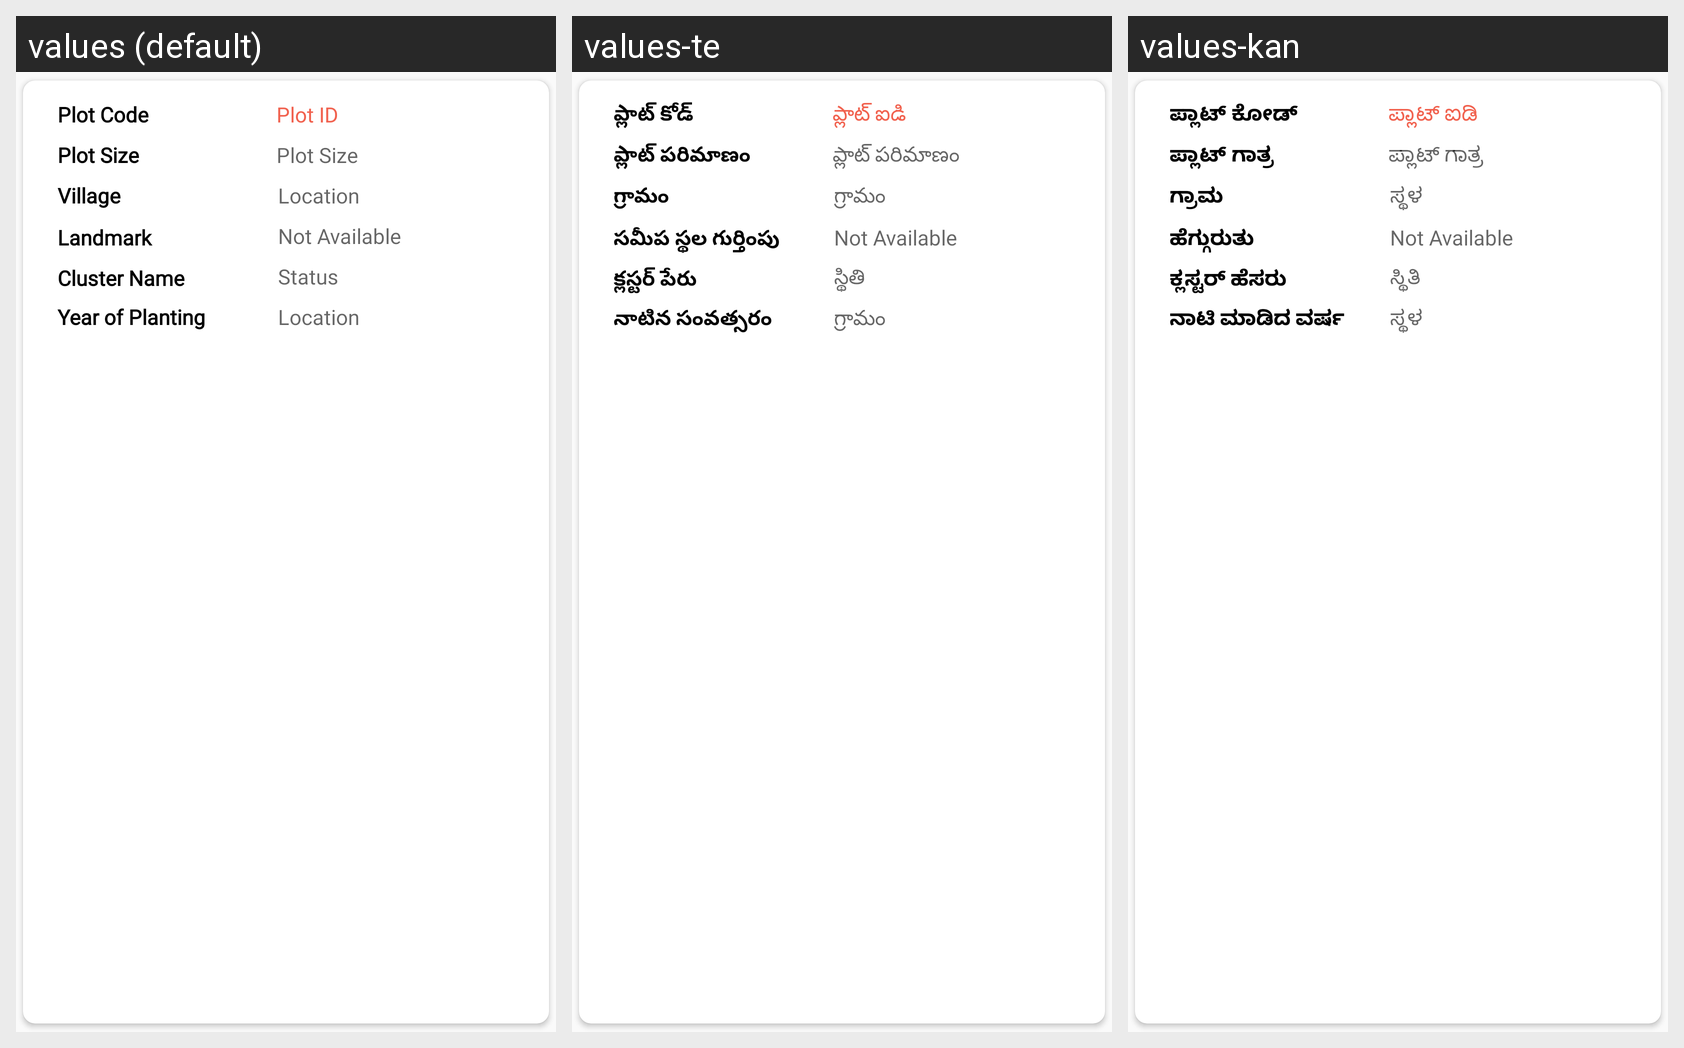

Translations of the strings shown on this Android screen, per locale in the grid:
Android screen res/layout/recommendation_list_item.xml rendered under 3 locales, left to right: values (default), values-te, values-kan. Device: Nexus 5 (rendered at 1080×1920; each locale shown at half size, 540×960, under a caption strip naming it); theme AppTheme.
Strings drawn on this screen, with the default value and each locale's value (text and hints the layout hard-codes, and strings that could not be matched under every locale, appear in the picture but are not listed):

plot_code
  values: Plot Code
  values-te: ప్లాట్ కోడ్
  values-kan: ಪ್ಲಾಟ್ ಕೋಡ್

plot_id
  values: Plot ID
  values-te: ప్లాట్ ఐడి
  values-kan: ಪ್ಲಾಟ್ ಐಡಿ

plot_size
  values: Plot Size
  values-te: ప్లాట్ పరిమాణం
  values-kan: ಪ್ಲಾಟ್ ಗಾತ್ರ

village
  values: Village
  values-te: గ్రామం
  values-kan: ಗ್ರಾಮ

location
  values: Location
  values-te: గ్రామం
  values-kan: ಸ್ಥಳ

land_mark
  values: Landmark
  values-te: సమీప స్థల గుర్తింపు
  values-kan: ಹೆಗ್ಗುರುತು

cluster_officer
  values: Cluster Name
  values-te: క్లస్టర్ పేరు
  values-kan: ಕ್ಲಸ್ಟರ್ ಹೆಸರು

status
  values: Status
  values-te: స్థితి
  values-kan: ಸ್ಥಿತಿ

yop
  values: Year of Planting
  values-te: నాటిన సంవత్సరం
  values-kan: ನಾಟಿ ಮಾಡಿದ ವರ್ಷ
